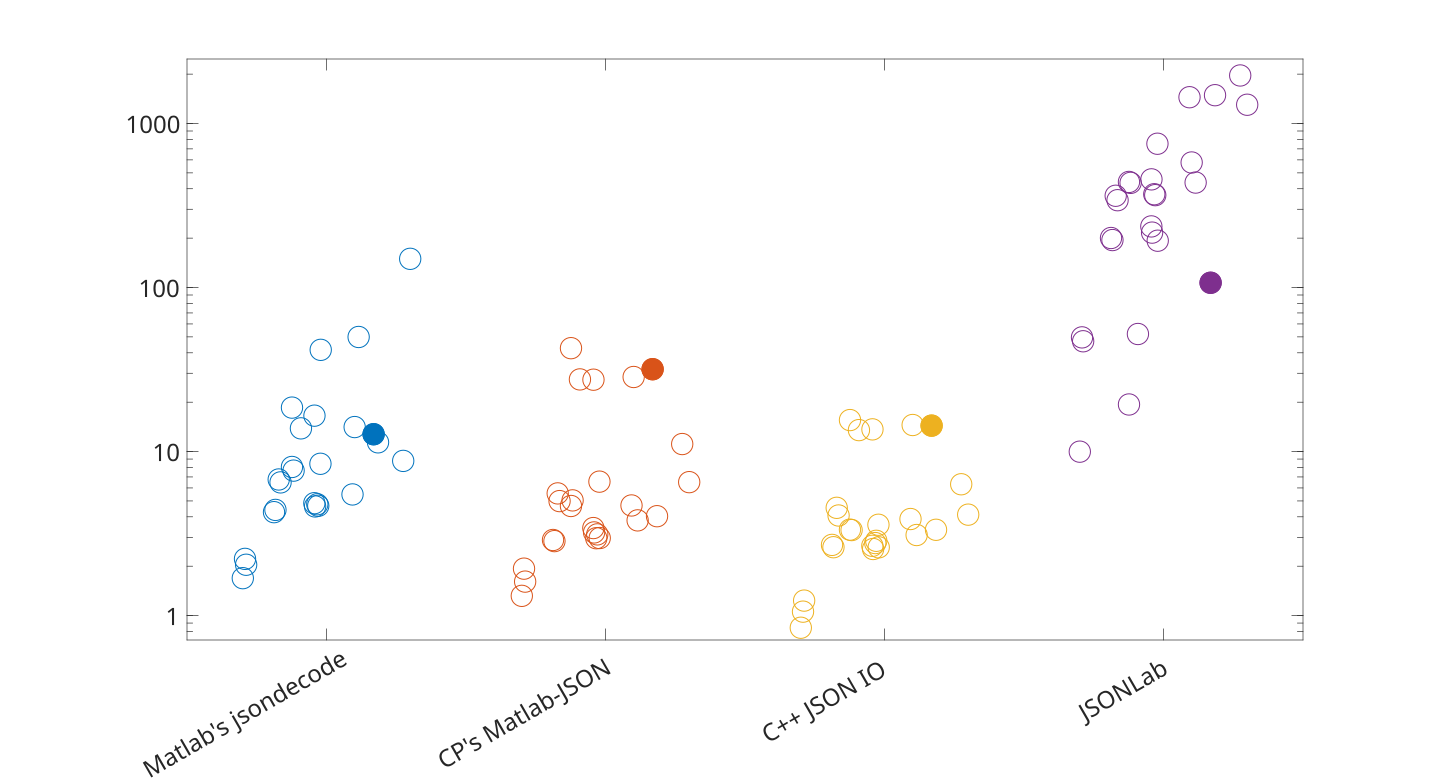

The data file committed next to this chart (first rows):
, Turtle, , Matlab, Ratio, , CP MJ, Ratio, , C++ JSON IO, Ratio, , JSON Lab, Ratio
'1.json', 2.767, , 413.9, 149.6, , 18.01, 6.51, , 11.41, 4.12, , 3600, 1301
'XJ30_NaCl500mM4uL6h_10m45x10s40s_Ea.jso…, 0.3218, , 4.104, 12.75, , 10.22, 31.76, , 4.63, 14.39, , 34.4, 106.9
'apache_builds.json', 0.0014, , 0.0088, 6.49, , 0.0068, 4.99, , 0.0055, 4.08, , 0.4620, 340.6
'apache_builds.min.json', 0.0012, , 0.0082, 6.76, , 0.0068, 5.56, , 0.0055, 4.54, , 0.4410, 362.6
'big.json', 0.0931, , 0.5100, 5.48, , 0.4369, 4.69, , 0.3612, 3.88, , 134.7, 1446
'canada.json', 0.0099, , 0.1646, 16.55, , 0.2728, 27.42, , 0.1358, 13.65, , 4.54, 456.4
'citm_catalog.json', 0.0141, , 0.1191, 8.42, , 0.0927, 6.55, , 0.0506, 3.58, , 10.64, 752.6
'citylots.json', 1.835, , 16.09, 8.77, , 20.38, 11.11, , 11.59, 6.32, , 3600, 1962
'github_events.json', 0.0010, , 0.0044, 4.41, , 0.0029, 2.84, , 0.0026, 2.61, , 0.1955, 194.7
'github_events.min.json', 0.0009, , 0.0039, 4.27, , 0.0027, 2.89, , 0.0025, 2.70, , 0.1848, 200.4
'instruments.json', 0.0029, , 0.0223, 7.65, , 0.0147, 5.04, , 0.0097, 3.32, , 1.268, 434.5
'instruments.min.json', 0.0027, , 0.0213, 8.05, , 0.0123, 4.66, , 0.0089, 3.34, , 1.167, 440.2
'large-dict.json', 0.4174, , 4.75, 11.38, , 1.684, 4.04, , 1.392, 3.33, , 620.9, 1488
'medium-dict.json', 0.1335, , 6.667, 49.94, , 0.5080, 3.81, , 0.4136, 3.10, , 58.26, 436.4
'mesh.json', 0.0045, , 0.0622, 13.85, , 0.1237, 27.53, , 0.0607, 13.51, , 0.2339, 52.07
'mesh.min.json', 0.0027, , 0.0492, 18.53, , 0.1133, 42.68, , 0.0413, 15.56, , 0.0514, 19.36
'small-dict.json', 0.0144, , 0.5993, 41.69, , 0.0427, 2.97, , 0.0375, 2.61, , 2.773, 192.9
'svg_menu.json', 0.0002, , 0.0004, 2.04, , 0.0003, 1.61, , 0.0002, 1.23, , 0.0084, 47.02
'svg_menu.min.json', 0.0002, , 0.0004, 2.22, , 0.0003, 1.93, , 0.0002, 1.06, , 0.0083, 49.66
'twitter.json', 0.0103, , 0.0478, 4.63, , 0.0332, 3.21, , 0.0263, 2.55, , 2.232, 216.1
'twitter.min.json', 0.0099, , 0.0478, 4.84, , 0.0337, 3.42, , 0.0263, 2.66, , 2.329, 235.8
'update-center.json', 0.0124, , 0.0580, 4.67, , 0.0389, 3.13, , 0.0355, 2.86, , 4.546, 365.7
'update-center.min.json', 0.0117, , 0.0560, 4.77, , 0.0348, 2.96, , 0.0325, 2.77, , 4.349, 370.5
'utf8_01.json', 0.0001, , 0.0002, 1.69, , 0.0002, 1.32, , 0.0001, 0.84, , 0.0015, 9.98
'wcon_testfile_new.json', 0.1057, , 1.49, 14.10, , 3.01, 28.48, , 1.534, 14.51, , 61.13, 578.4
